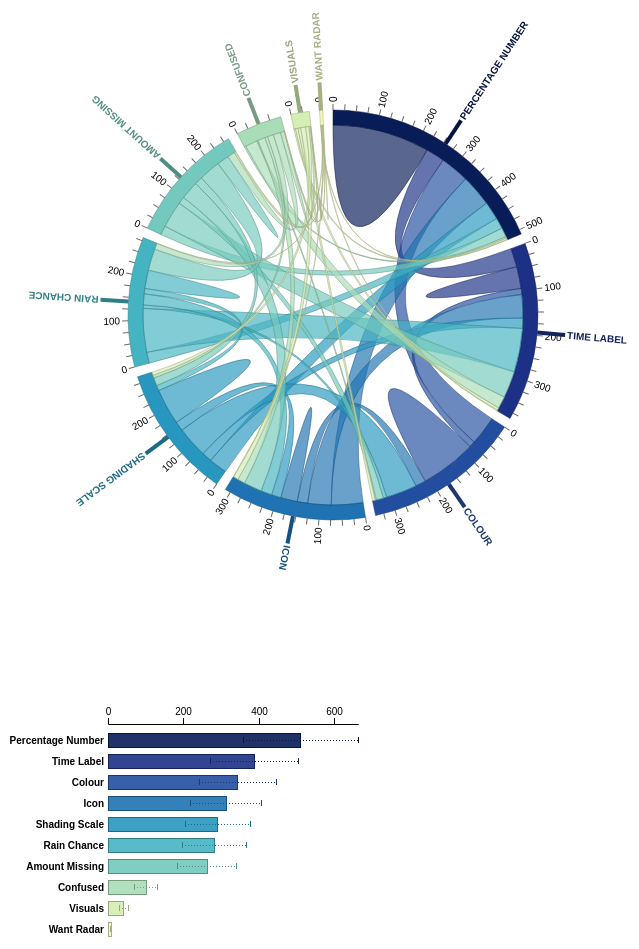
D3 v4 page, settled after 480 driven frames (8 s of simulated time); the page loaded 1 data file(s).


// ── rain_test_chord.js
d3.json('data/chord_mat.json', function(e, data) {
  if (e) throw e;
  matrix = data.mat

  plotChord(data)
  plotBar(data)
})

function getColorScheme(label) {
  N = label.length
  scheme = d3.interpolateYlGnBu;

  return d3.scaleOrdinal()
    .domain(label)
    .range(d3.range(N).map(x => scheme((N - x) / N)))
}

function plotBar(data) {
  var width = 450;
  var height = 300;
  var margin = { left: 100, top: 80, bottom: 0, right: 100 };

  var svg = d3.select("#chart-bar").append('svg')
    .attr('width', width)
    .attr('height', height)

  var color = getColorScheme(data.label)

  var dataArray = new Array();

  for (var key in data.count) {
    dataArray.push({
      name: key,
      value: data.count[key]
    });
  }

  dataArray.sort((a,b) => b.value - a.value)

  // error bars
  dataArray = dataArray.map(function(d) {
    d['err_min'] = d.value - d.value * 0.3;
    d['err_max'] = d.value + d.value * 0.3;
    return d;
  })

  var yMap = d3.scaleBand()
    .domain(dataArray.map(x => x.name))
    .rangeRound([margin.top, height - margin.bottom])
    .padding(0.2)
    .paddingInner(0.35)

  var xMap = d3.scaleLinear()
    .domain([0, d3.max(dataArray, x => x.err_max)])
    .rangeRound([margin.left, width - margin.right])

  var g = svg.append('g')

  g.selectAll('.bar')
    .data(dataArray).enter()
    .append('rect')
      .attr('x', xMap(0))
      .attr('y', d => yMap(d.name))
      .attr('width', d => xMap(d.value) - xMap(0))
      .attr('height', yMap.bandwidth())
      .style("fill", function(d, i) { return color(i); })
      .style("fill-opacity", 0.9)
      .style("stroke", function(d, i) { return d3.rgb(color(i)).darker(); })
      .style('shape-rendering', 'crispEdges')

  g.selectAll('.text')
    .data(dataArray).enter()
    .append('text')
      .attr('x', xMap(0) - 4)
      .attr('y', d => yMap(d.name) + yMap.bandwidth() / 2)
      .style('font-weight', 'bold')
      .style('text-anchor', 'end')
      .style('fill', 'black')
      .style('alignment-baseline', 'central')
      .text(function(d, i) { return data.label[i].replace('_', ' ') })

  // err - min
  var gErr = g.selectAll('g')
    .data(dataArray)
    .enter().append('g')
      .attr('transform', function(d) {
          return 'translate(' + [0, yMap(d.name)] + ')'
      })

  gErr.append('line')
    .attr('x1', d => xMap(d.err_min))
    .attr('x2', d => xMap(d.err_min))
    .attr('y1', 4)
    .attr('y2', yMap.bandwidth() - 4)
    .style('shape-rendering', 'crispEdges')

  // err - max
  gErr.append('line')
    .attr('x1', d => xMap(d.err_max))
    .attr('x2', d => xMap(d.err_max))
    .attr('y1', 4)
    .attr('y2', yMap.bandwidth() - 4)
    .style('shape-rendering', 'crispEdges')

  // err - connectors
  gErr.append('line')
    .attr('x1', d => xMap(d.err_min))
    .attr('x2', d => xMap(d.err_max))
    .attr('y1', yMap.bandwidth() / 2)
    .attr('y2', yMap.bandwidth() / 2)
    .style('stroke-dasharray', '1,2')
    .style('shape-rendering', 'crispEdges')

  gErr.selectAll('line')
    .style('stroke', function(d, i){
      return d3.rgb(color(d.name)).darker();
    })

  var xAxis = d3.axisTop(xMap)
    .ticks(4)
    .tickSizeOuter(0);

  var gXAxis = g.append('g')
  gXAxis.attr('transform', 'translate(0' + ',' + margin.top + ')')
    .call(xAxis);
}

function plotChord(data) {
  var width = 650;
  var height = 650;
  var svg = d3.select("#chart-chord").append('svg')
    .attr('width', width)
    .attr('height', height)

  var outerRadius = Math.min(width, height) * 0.5 - 120;
  var innerRadius = outerRadius - 15;

  var chord = d3.chord()
      .padAngle(0.05);

  var arc = d3.arc()
      .innerRadius(innerRadius)
      .outerRadius(outerRadius);

  var ribbon = d3.ribbon()
      .radius(innerRadius);

  var color = getColorScheme(data.label)

  var g = svg.append("g")
      .attr("transform", "translate(" + width / 2 + "," + height / 2 + ")")
      .datum(chord(matrix));

  var group = g.append("g")
      .attr("class", "groups")
    .selectAll("g")
    .data(function(chords) { return chords.groups; })
    .enter().append("g");

  group.append("path")
      .style("fill", function(d) { return color(d.index); })
      .style("stroke", function(d) { return d3.rgb(color(d.index)).darker(); })
      .style("stroke-opacity", .5)
      .attr("d", arc);


  var groupTick = group.selectAll(".group-tick")
    .data(function(d) { return groupTicks(d, 25); })
    .enter().append("g")
      .attr("class", "group-tick")
      .attr("transform", function(d) { return "rotate(" + (d.angle * 180 / Math.PI - 90) + ") translate(" + outerRadius + ",0)"; });

  groupTick.append("line")
      .attr("x2", 6);

  groupTick
    .filter(function(d) { return d.value % 100 === 0; })
    .append("text")
      .attr("x", 8)
      .attr("dy", ".35em")
      .attr("transform", function(d) { return d.angle > Math.PI ? "rotate(180) translate(-16)" : null; })
      .style("text-anchor", function(d) { return d.angle > Math.PI ? "end" : null; })
      .text(function(d) { return d.value; });
  var gLabel = group.append("g")
    .attr("transform", function(d) { return "rotate(" + ((d.startAngle + d.endAngle) / (2 * Math.PI) * 180  - 90) + ") translate(" + (outerRadius + 30) + ",0)"; });

  gLabel.append('text')
    .text(function(d, i) { return data.label[i].replace('_', ' ').toUpperCase() })
    .style('fill', function(d) { return d3.rgb(color(d.index)).darker() })
    .style('alignment-baseline', 'central')
    .style('font-size', '10')
    .style('font-weight', 'bold')

  gLabel.append('line')
    .attr("x1", -30)
    .attr("x2", -2)
    .style('stroke', function(d) { return d3.rgb(color(d.index)).darker() })
    .style('stroke-width', '4')


  g.append("g")
      .attr("class", "ribbons")
    .selectAll("path")
    .data(function(chords) { return chords; })
    .enter().append("path")
      .attr("d", ribbon)
      .style("fill", function(d) { return color(d.target.index); })
      .style("stroke", function(d) { return d3.rgb(color(d.target.index)).darker(); })
      .style("stroke-opacity", .5)
}

// Returns an array of tick angles and values for a given group and step.
function groupTicks(d, step) {
  var k = (d.endAngle - d.startAngle) / d.value;
  return d3.range(0, d.value, step).map(function(value) {
    return {value: value, angle: value * k + d.startAngle};
  });
}

// TODO
// - get bar chart info (add to json file)
// - horizontal align div and vertical align to middle (or top)
// - define scaleBands


### data: data/chord_mat.json
{
 "label": [
  "Percentage_Number",
  "Time_Label",
  "Colour",
  "Icon",
  "Shading_Scale",
  "Rain_Chance",
  "Amount_Missing",
  "Confused",
  "... 2 more items"
 ],
 "mat": [
  [
   227.0,
   43.83,
   67.67,
   73.92,
   42.5,
   25.58,
   21.33,
   3.667,
   "... 2 more items"
  ],
  [
   43.83,
   51.0,
   14.0,
   54.83,
   23.92,
   102.1,
   62.58,
   28.25,
   "... 2 more items"
  ],
  [
   67.67,
   14.0,
   131.0,
   24.08,
   72.42,
   7.833,
   16.67,
   2.833,
   "... 2 more items"
  ],
  [
   73.92,
   54.83,
   24.08,
   39.0,
   22.17,
   25.75,
   42.33,
   17.42,
   "... 2 more items"
  ],
  [
   42.5,
   23.92,
   72.42,
   22.17,
   84.0,
   12.42,
   18.58,
   6.417,
   "... 2 more items"
  ],
  [
   25.58,
   102.1,
   7.833,
   25.75,
   12.42,
   43.0,
   50.58,
   14.08,
   "... 2 more items"
  ],
  [
   21.33,
   62.58,
   16.67,
   42.33,
   18.58,
   50.58,
   28.0,
   17.25,
   "... 2 more items"
  ],
  [
   3.667,
   28.25,
   2.833,
   17.42,
   6.417,
   14.08,
   17.25,
   9.0,
   "... 2 more items"
  ],
  "... 2 more items"
 ],
 "count": {
  "Colour": 343,
  "Shading_Scale": 290,
  "Icon": 312,
  "Rain_Chance": 282,
  "Percentage_Number": 510,
  "Amount_Missing": 262,
  "Time_Label": 388,
  "Visuals": 40,
  "Confused": 100,
  "Want_Radar": 7
 }
}